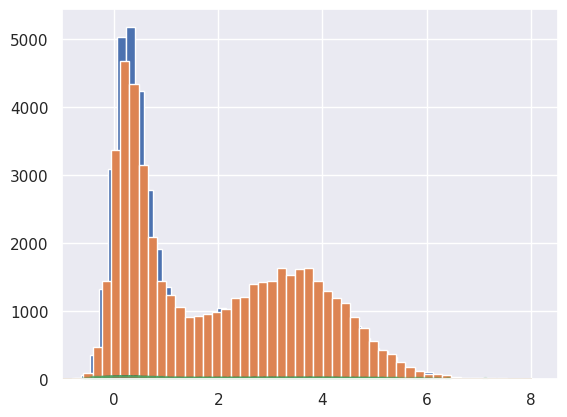

This chart was generated by the following Python code:
"""
Algorithm 3 from Alex Neville thesis. Gibbs sampling algorithm. Bottom of page 40.

1. Pick an initial state vec(x)^(0)
2. For i = 0 to i = N-1
   2.1. Sample x'_1 ~ p(x'_1 | x_2,...,x_n)
   2.2. Sample x'_2 ~ p(x'_2 | x_1,x_3,...,x_n)
   2.j. Sample x'_j ~ p(x'_1 | x_1,...,x_j-1,x_j+1,x_n)
   2.n. Sample x'_n ~ p(x'_n | x_1,...,x_n-1)
   2.n+1. Set vec(x)^(i+1) = (x_1,...x_n)
"""
#https://mr-easy.github.io/2020-05-21-implementing-gibbs-sampling-in-python/

"""

#From:
#https://github.com/ritvikmath/YouTubeVideoCode/blob/main/Gibbs%20Sampling%20Code.ipynb

import numpy as np

samples = {'x': [1], 'y': [-1]}

num_samples = 10000

for _ in range(num_samples):
    curr_y = samples['y'][-1]
    new_x = np.random.normal(curr_y/2, np.sqrt(3/4))
    new_y = np.random.normal(new_x/2, np.sqrt(3/4))
    samples['x'].append(new_x)
    samples['y'].append(new_y)
"""

#From:
#https://towardsdatascience.com/gibbs-sampling-8e4844560ae5

import numpy as np
import scipy as sp
import matplotlib.pyplot as plt
import pandas as pd
import seaborn as sns

sns.set()
#Posterior we want to sample from
f = lambda x, y: np.exp(-(x*x*y*y+x*x+y*y-8*x-8*y)/2.)

#Plot target distribution
xx = np.linspace(-1, 8, 100)
yy = np.linspace(-1, 8, 100)
xg,yg = np.meshgrid(xx, yy)
z = f(xg.ravel(), yg.ravel())
z2 = z.reshape(xg.shape)
plt.contourf(xg, yg, z2, cmap='BrBG')

#Setting initial values
N = 50000 #N of iterations
x = np.zeros(N+1) #set empty array for X and Y values to be filled by Gibbs protocol
y = np.zeros(N+1)
x[0] = 1. #Initial value for x
y[0] = 6. #Initial value for y
sig = lambda z, i: np.sqrt(1./(1.+z[i]*z[i])) #Define mu since conditional is a normal distribution
mu = lambda z, i: 4./(1.+z[i]*z[i]) #Define sigma since conditional is a normal distribution

#Gibbs protocol
for i in range(1, N, 2):
    #For x
    sig_x = sig(y, i-1)
    mu_x = mu(y, i-1)
    x[i] = np.random.normal(mu_x, sig_x) #Conditional is a normal distribution
    y[i] = y[i-1]
    #For y
    sig_y = sig(x, i)
    mu_y = mu(x, i)
    y[i+1] = np.random.normal(mu_y, sig_y) #Conditional is a normal distribution
    x[i+1] = x[i]

#Plot histograms
plt.hist(x, bins=50)
plt.hist(y, bins=50)

#Plot probability distribution
plt.contourf(xg, yg, z2, alpha=0.8, cmap='BrBG')
plt.plot(x[::10],y[::10], '.', alpha=0.1)
plt.plot(x[:300],y[:300], c='r', alpha=0.3, lw=1)

